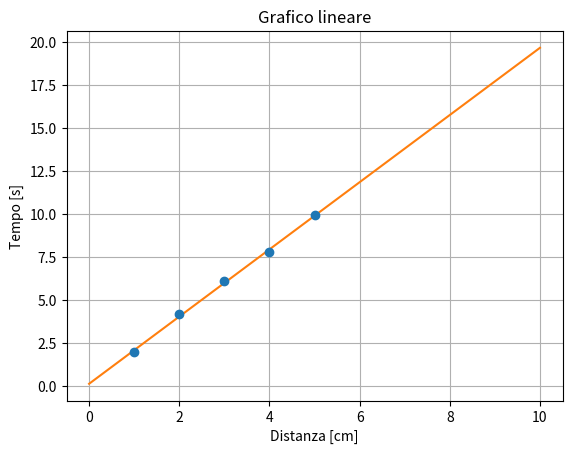

Reproduce this figure in Python.
import numpy as np
import matplotlib.pyplot as plt
import scipy.optimize
from scipy.odr import odrpack


# Funzione di fit
def linear(b, x) :
    return b[0]*x + b[1]

def retta(x, a, b) :
    return a*x + b

# Lettura dati
datix = np.array([1, 2, 3, 4, 5])
datiy = np.array([2, 4.2, 6.1, 7.8, 9.95])
sigmay = np.array([0.1, 0.1, 0.1, 0.1, 0.1])
sigmax = np.array([0.1, 0.1, 0.1, 0.1, 0.1])*0.5

# Fit odr
ddof = 2
model = odrpack.Model(linear)
data = odrpack.RealData(datix, datiy, sx=sigmax, sy=sigmay)
odr = odrpack.ODR(data, model, beta0=(1., 1.))
out = odr.run()
popt_linear, pcov_linear = out.beta, out.cov_beta
chi2_linear = out.sum_square

print("Parametri ottimali: {}\n".format(popt_linear))
print("Errori parametri: {}\n".format(np.sqrt(np.diagonal(pcov_linear))))
print("Chi2: {}, aspettato {}\n".format(chi2_linear, len(datix)-ddof))

# Parte grafici
x_plot = np.linspace(0, 10, 1000)
# Creazione grafico temperature cilindro non isolato
plt.figure()
plt.title("Grafico lineare")
plt.errorbar(datix, datiy, sigmay, sigmax, fmt = 'o')
plt.plot(x_plot, retta(x_plot, *popt_linear))
plt.grid()
plt.ylabel('Tempo [s]')
plt.xlabel('Distanza [cm]')
# plt.savefig("Fit con odr.png", bbox_inches='tight')
plt.show()